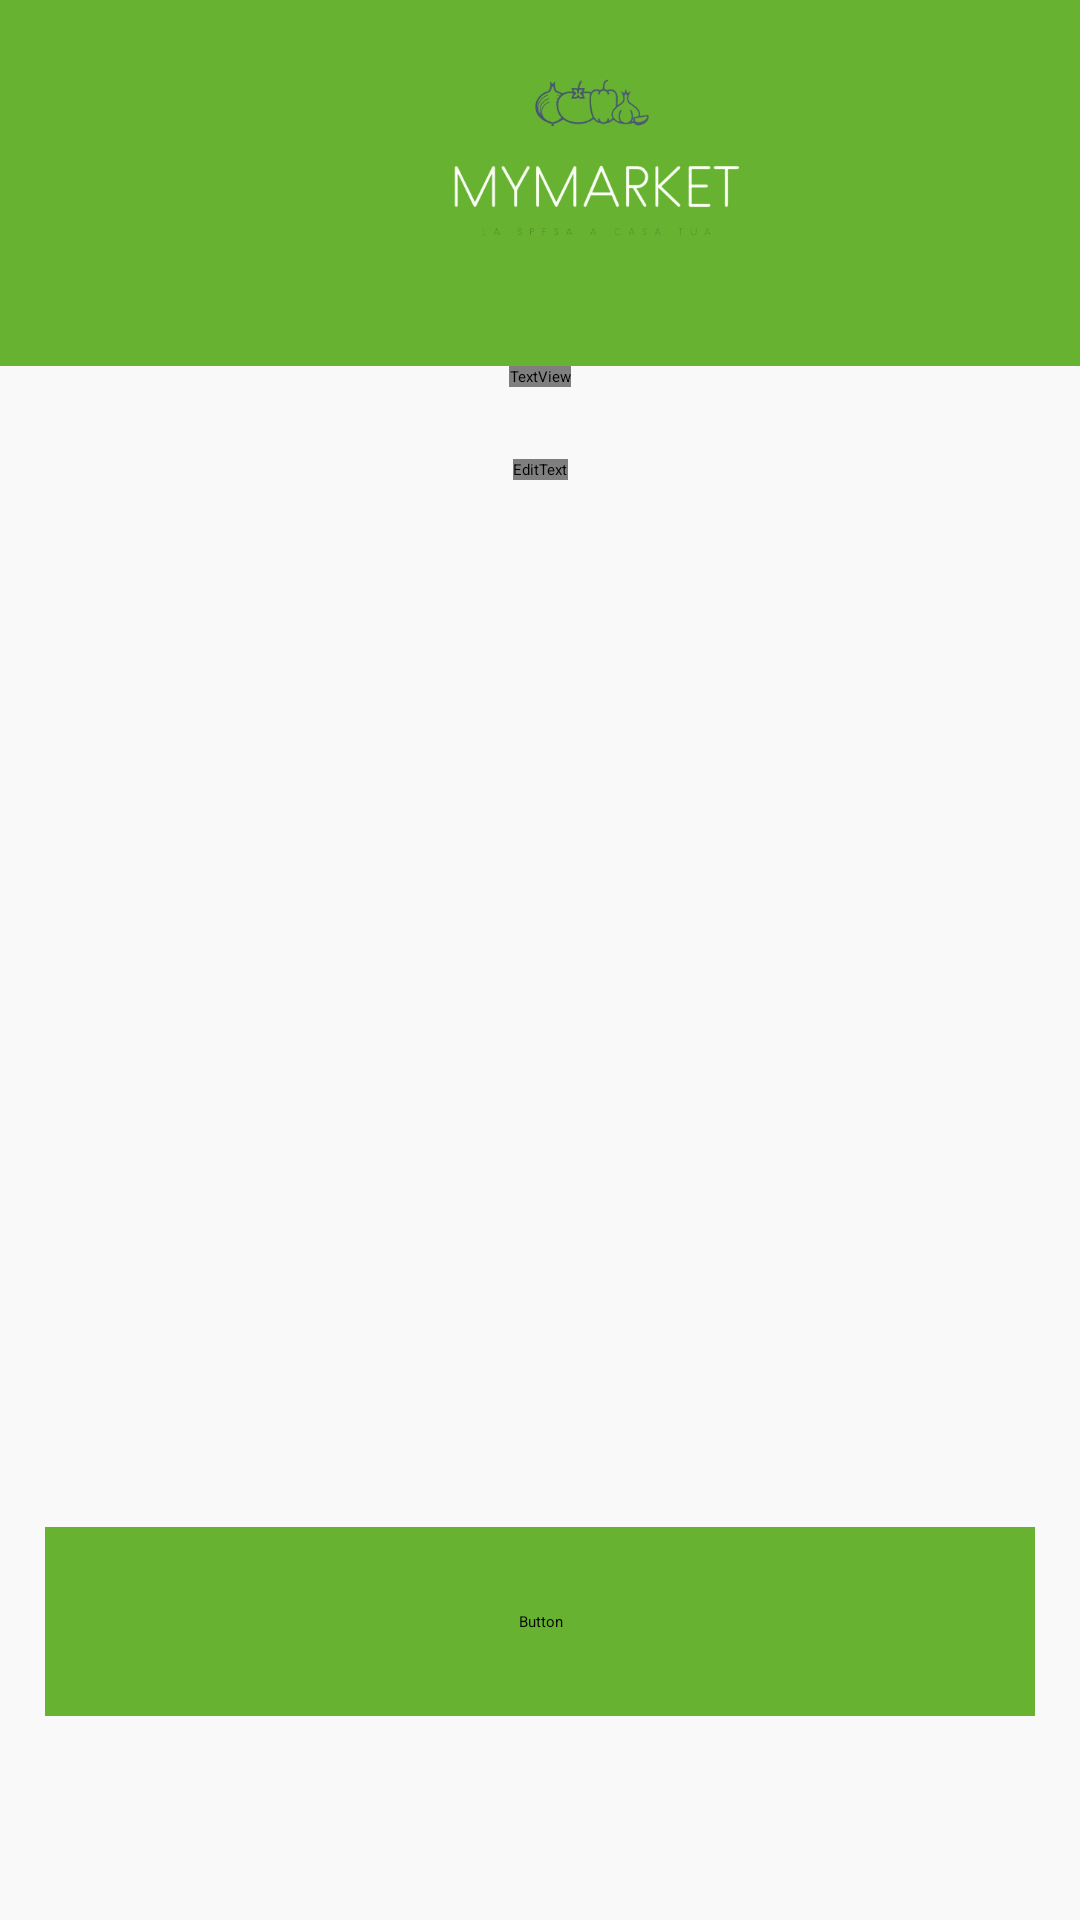

The Android layout XML behind this screen, and the referenced resources:
<!-- AndroidManifest.xml: application theme Theme.MyMarket -->
<!-- res/layout/fragment_add_brand.xml -->
<?xml version="1.0" encoding="utf-8"?>
<androidx.constraintlayout.widget.ConstraintLayout xmlns:android="http://schemas.android.com/apk/res/android"
    xmlns:app="http://schemas.android.com/apk/res-auto"
    xmlns:tools="http://schemas.android.com/tools"
    android:layout_width="match_parent"
    android:background="@color/white1"
    android:layout_height="match_parent">

    <androidx.appcompat.widget.Toolbar
        android:id="@+id/toolbar"
        android:layout_width="match_parent"
        android:layout_height="?attr/actionBarSize"
        android:background="@color/lime"
        app:layout_constraintBottom_toTopOf="@+id/textView3"
        app:layout_constraintEnd_toEndOf="parent"
        app:layout_constraintHorizontal_bias="1.0"
        app:layout_constraintStart_toStartOf="parent"
        app:layout_constraintTop_toTopOf="parent"
        app:layout_constraintVertical_bias="0.0"
        app:menu="@menu/menu_main">

        <ImageView
            android:layout_width="400dp"
            android:layout_height="100dp"
            android:layout_gravity="center"
            android:paddingStart="10dp"
            android:paddingEnd="8dp"
            android:src="@drawable/logo2" />


    </androidx.appcompat.widget.Toolbar>

    <TextView
        android:id="@+id/textView3"
        android:layout_width="wrap_content"
        android:layout_height="wrap_content"
        android:layout_marginBottom="24dp"
        android:fontFamily="@font/roboto_light"
        android:text="Inserisci il tuo marchio"
        android:textColor="@color/green"
        android:textSize="30dp"
        app:layout_constraintBottom_toTopOf="@+id/brandNameField"
        app:layout_constraintEnd_toEndOf="parent"
        app:layout_constraintStart_toStartOf="parent" />

    <EditText
        android:id="@+id/brandNameField"
        android:layout_width="wrap_content"
        android:layout_height="wrap_content"
        android:ems="10"
        android:hint="Nome"
        android:fontFamily="@font/roboto_light"
        android:textColor="@color/green"
        android:inputType="text"
        android:textColorHint="@color/green"
        app:layout_constraintBottom_toTopOf="@+id/imageView6"
        app:layout_constraintEnd_toEndOf="parent"
        app:layout_constraintStart_toStartOf="parent" />

    <ImageView
        android:id="@+id/imageView6"
        android:layout_width="250dp"
        android:layout_height="345dp"
        android:layout_marginBottom="4dp"
        app:layout_constraintBottom_toTopOf="@+id/addBrandBtn"
        app:layout_constraintEnd_toEndOf="parent"
        app:layout_constraintHorizontal_bias="0.496"
        app:layout_constraintStart_toStartOf="parent"
        app:srcCompat="@drawable/insert" />

    <Button
        android:id="@+id/addBrandBtn"
        android:layout_width="330dp"
        android:layout_height="63dp"
        android:layout_marginBottom="68dp"
        android:backgroundTint="@color/lime"
        android:text="Inserisci"
        android:fontFamily="@font/roboto_light"
        app:layout_constraintBottom_toBottomOf="parent"
        app:layout_constraintEnd_toEndOf="parent"
        app:layout_constraintStart_toStartOf="parent" />

</androidx.constraintlayout.widget.ConstraintLayout>
<!-- resources referenced by this layout -->
<resources>
  <color name="green">#4f8638</color>
  <color name="lime">#67b231</color>
  <color name="white1">#f9f9f9</color>
  <!-- drawable insert: png bitmap (drawable, 168175 bytes) -->
  <!-- drawable logo2: png bitmap (drawable, 49902 bytes) -->
</resources>
